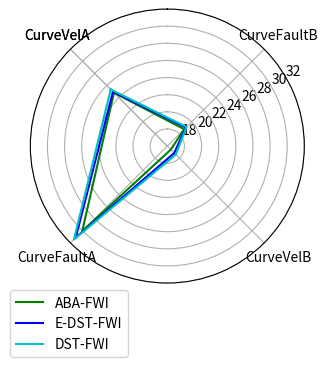
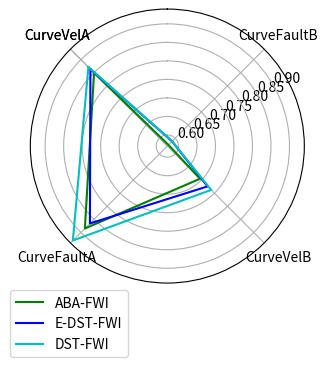
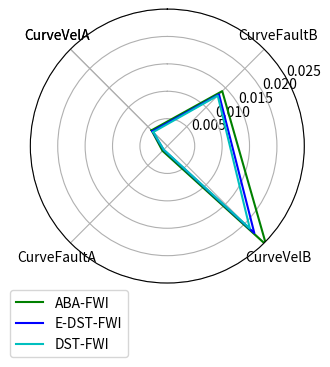
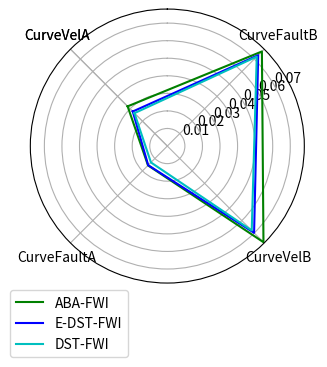
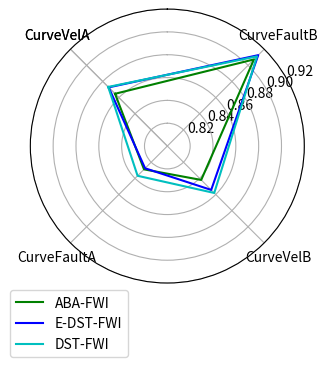
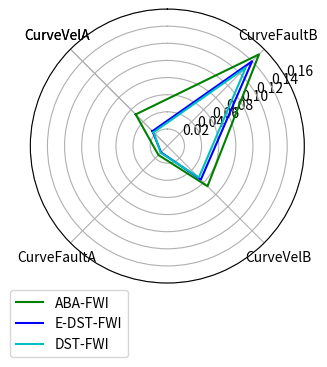
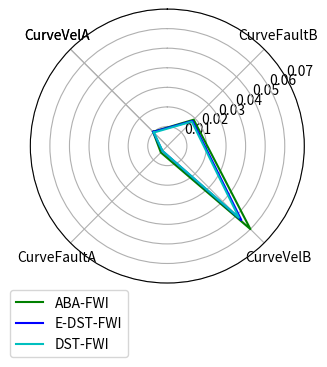
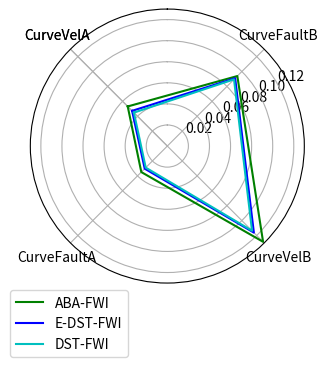

Python code for these plots, in order:
# coding=utf-8

import numpy as np

import matplotlib
import matplotlib.pylab as plt

# 与ABA-FWI的消融
dataset_dict = {
    'CurveVelA': {
                    "ABA-FWI": [24.81222957,0.849809053,0.00407288,0.031964847,0.864742525,0.052257889,0.010308346,0.053147236],
                    "E-DST-FWI": [24.97959558,0.863630914,0.003824963,0.027828506,0.872685231,0.024581934,0.010264311,0.047258424],
                    "DST-FWI": [25.34480625,0.871529047,0.003619778,0.026478564,0.873221196,0.022678513,0.009781966,0.044867068]},
    'CurveFaultA': {
                    "ABA-FWI": [30.05954548,0.884886576,0.001240091,0.015563745,0.828864514,0.014728258,0.004674963,0.034911903],
                    "E-DST-FWI": [31.118037,0.865696398,0.000967255,0.015405569,0.82753458,0.010395816,0.003547437,0.030352466],
                    "DST-FWI": [31.42072919,0.93080918,0.000928708,0.013192255,0.836836697,0.010981284,0.003509257,0.028953138]},
    'CurveVelB': {
                    "ABA-FWI": [16.58145016,0.694872267,0.025505058,0.077409369,0.841970922,0.066362428,0.060035372,0.128495877],
                    "E-DST-FWI": [17.14647595,0.72401861,0.02244874,0.069860641,0.854341874,0.055393766,0.053452175,0.116144343],
                    "DST-FWI": [17.40170494,0.737459648,0.021295138,0.06796,0.858100433,0.052034715,0.051746835,0.113666976]},
    'CurveFaultB': {
                    "ABA-FWI": [18.78406709,0.57430699,0.01417144,0.076152331,0.907313815,0.151457334,0.019051617,0.093941951],
                    "E-DST-FWI": [19.05883756,0.588066219,0.013337726,0.07317337,0.912586503,0.139992559,0.018153792,0.091028151],
                    "DST-FWI": [19.16133223,0.588215785,0.013007347,0.072005159,0.911110423,0.12948586,0.017672065,0.089496565]},
}

for index in range(8):
    typ = index  # MSE:0 | MAE:1 | UIQ: 2 | LPIPS: 3
    typ_name = ""

    if typ == 0:
        typ_name = "PSNR"
        limset = (16, 32)
    elif typ == 1:
        typ_name = "SSIM"
        limset = (0.57, 0.94)
    elif typ == 2:
        typ_name = "MSE"
        limset = (0, 0.025)  # 依据自己的指标值确定
    elif typ == 3:
        typ_name = "MAE"
        limset = (0, 0.078)
    elif typ == 4:
        typ_name = "UIQ"
        limset = (0.8, 0.92)
    elif typ == 5:
        typ_name = "LPIPS"
        limset = (0, 0.16)
    elif typ == 6:
        typ_name = "BMSE"
        limset = (0, 0.07)  # 依据自己的指标值确定
    else:
        typ_name = "BMAE"
        limset = (0, 0.13)  # 依据自己的指标值确定
    savename = "Ablation-{}".format(typ_name)

    legends_names = ["ABA-FWI", "E-DST-FWI", "DST-FWI"]

    results = [{}, {}, {}, {}, {}, {}, {}, {}, {}, {}, {}, {}, {}, {}, {}, {}]

    for i, dataset in enumerate(dataset_dict):
        for j, strategy in enumerate(legends_names):
            results[j].update({dataset: dataset_dict[dataset][strategy][typ]})

    data_length = len(results[0])

    # 将极坐标根据数据长度进行等分

    angles = np.linspace(np.pi / 4, 2.25 * np.pi, data_length, endpoint=False)

    labels = [str(key) for key in results[0].keys()]

    score = [[v for v in result.values()] for result in results]

    # 使雷达图数据封闭

    score_a = np.concatenate((score[0], [score[0][0]]))

    score_b = np.concatenate((score[1], [score[1][0]]))

    score_c = np.concatenate((score[2], [score[2][0]]))

    angles = np.concatenate((angles, [angles[0]]))

    labels = np.concatenate((labels, [labels[0]]))

    # 设置图形的大小

    fig = plt.figure(figsize=(4, 4), dpi=200)

    # 新建一个子图

    ax = plt.subplot(111, polar=True)

    # 绘制雷达图

    ax.plot(angles, score_a, color='g')

    ax.plot(angles, score_b, color='b')

    ax.plot(angles, score_c, color='c')

    # 设置雷达图中每一项的标签显示

    ax.set_thetagrids(angles * 180 / np.pi, labels)

    # 设置雷达图的0度起始位置

    ax.set_theta_zero_location('N')

    # 设置雷达图的坐标刻度范围

    ax.set_rlim(limset)

    # 设置雷达图的坐标值显示角度，相对于起始角度的偏移量

    ax.set_rlabel_position(300)

    # ax.set_title(Title_str)
    plt.legend(legends_names, bbox_to_anchor=(0.38, 0))

    plt.subplots_adjust(left=0, bottom=0.195, right=1, top=0.88,
                        wspace=0.225, hspace=0)
    plt.show()
    fig.savefig(str(savename) + '.png')
